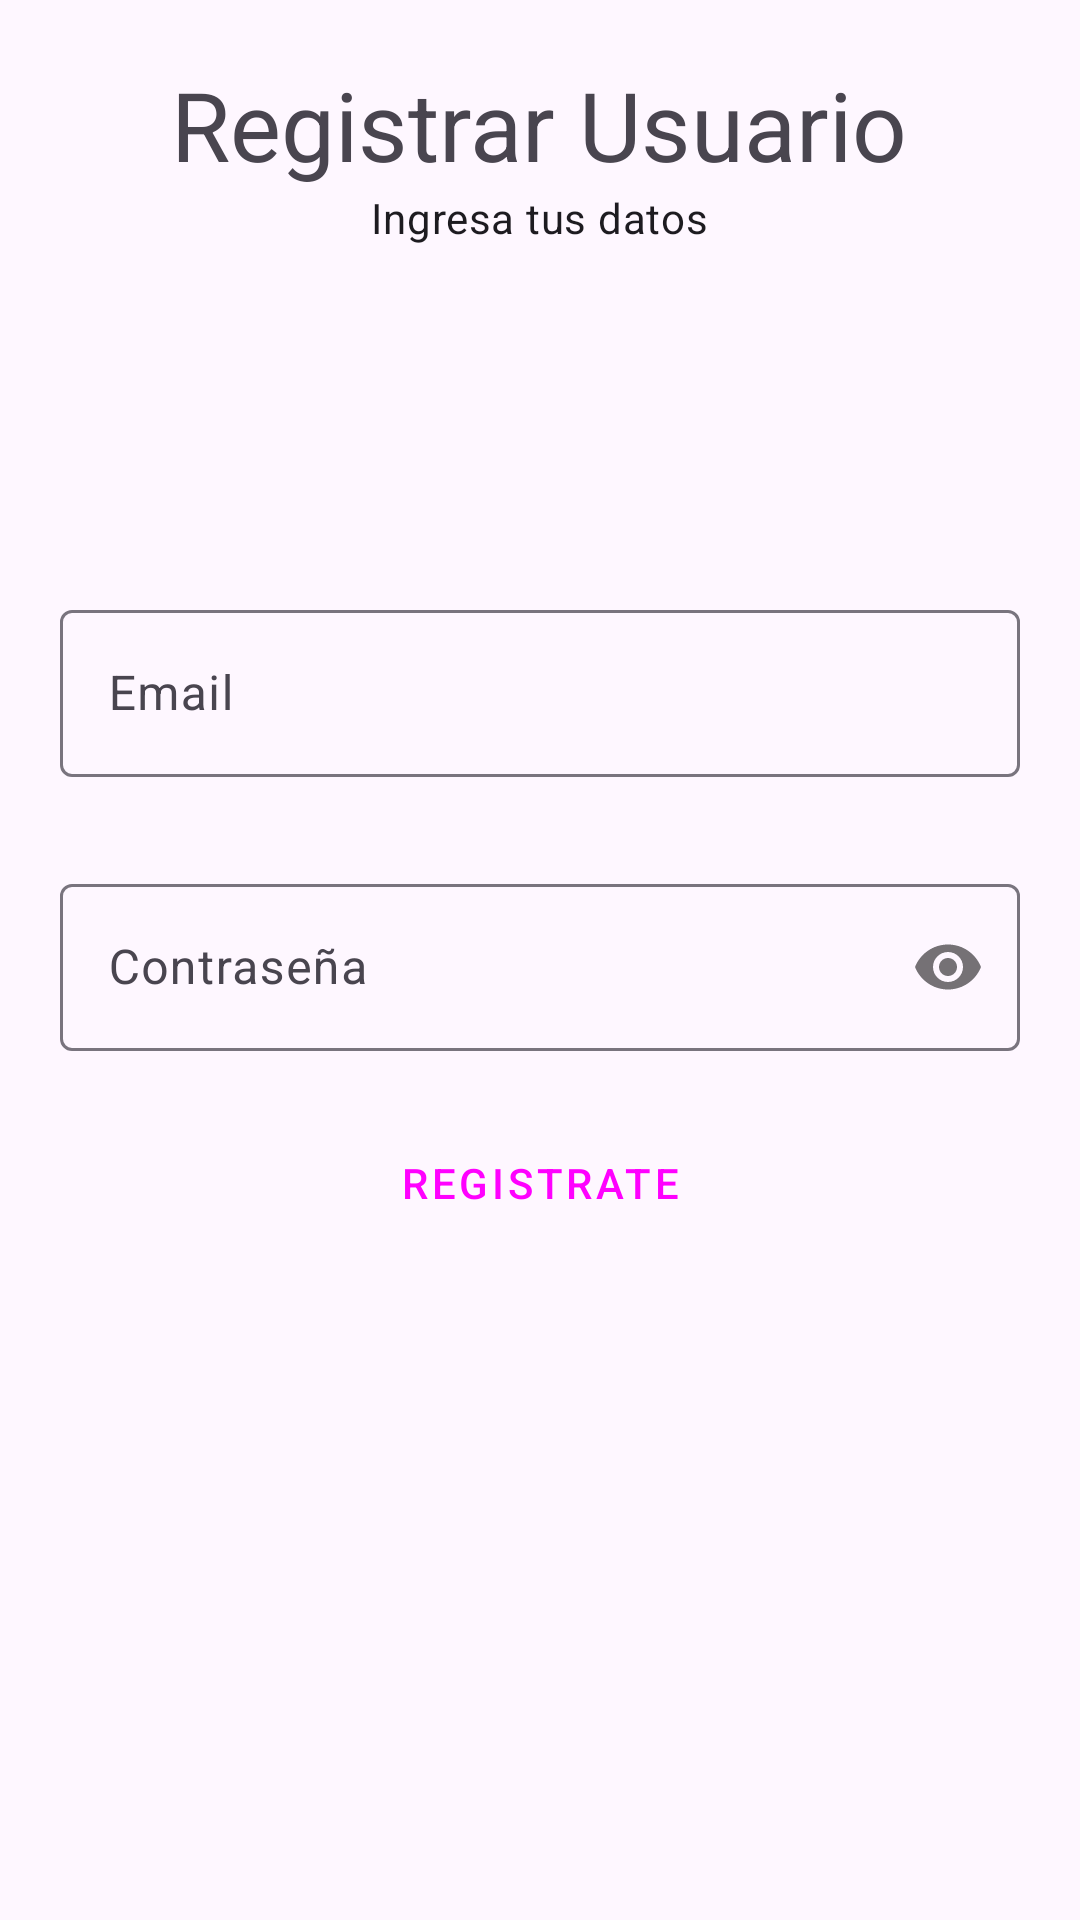

This screen was rendered from an Android layout file. Write that file and the resources it references.
<!-- AndroidManifest.xml: application theme Theme.GateSecure -->
<!-- res/layout/activity_sign_up.xml -->
<?xml version="1.0" encoding="utf-8"?>
<RelativeLayout xmlns:android="http://schemas.android.com/apk/res/android"
    xmlns:app="http://schemas.android.com/apk/res-auto"
    xmlns:tools="http://schemas.android.com/tools"
    android:layout_width="match_parent"
    android:layout_height="match_parent"
    android:padding="20dp"
    tools:context=".SignUpActivity">

    <TextView
        android:id="@+id/tvLogin"
        android:layout_width="wrap_content"
        android:layout_height="wrap_content"
        android:layout_centerHorizontal="true"
        android:text="Registrar Usuario"
        style="@style/TextAppearance.Material3.HeadlineLarge"/>

    <TextView
        android:layout_width="wrap_content"
        android:layout_height="wrap_content"
        android:layout_centerHorizontal="true"
        android:layout_below="@id/tvLogin"
        android:text="Ingresa tus datos"
        style="@style/TextAppearance.Material3.BodyMedium"/>

    

    <com.google.android.material.textfield.TextInputLayout
        android:id="@+id/tilEmail"
        android:layout_width="match_parent"
        android:layout_height="wrap_content"
        app:errorEnabled="true"
        android:layout_above="@id/tilPassword"
        android:textAppearance="?attr/textAppearanceTitleMedium"
        android:layout_marginBottom="10dp"
        >

        <EditText
            android:id="@+id/etEmail"
            android:layout_width="match_parent"
            android:layout_height="wrap_content"
            android:hint="Email"
            android:inputType="textEmailAddress"/>


    </com.google.android.material.textfield.TextInputLayout>

    
    <com.google.android.material.textfield.TextInputLayout
        android:id="@+id/tilPassword"
        app:passwordToggleEnabled="true"
        android:layout_width="match_parent"
        android:layout_height="wrap_content"
        android:textAppearance="?attr/textAppearanceTitleMedium"
        android:layout_marginBottom="10dp"
        android:layout_centerInParent="true">

        <EditText
            android:id="@+id/etPassword"
            android:layout_width="match_parent"
            android:layout_height="wrap_content"
            android:hint="Contraseña"
            android:inputType="textPassword"
            />

    </com.google.android.material.textfield.TextInputLayout>

    <Button
        style="@style/Widget.Material3.Button.ElevatedButton"
        android:textAppearance="?attr/textAppearanceButton"
        android:id="@+id/btnRegister"
        android:layout_width="match_parent"
        android:layout_height="wrap_content"
        android:layout_below="@id/tilPassword"
        android:layout_marginTop="10dp"
        android:text="Registrate"
        />

</RelativeLayout>
<!-- resources referenced by this layout -->
<resources>
  <style name="Theme.GateSecure" parent="Theme.Material3.DayNight">
          
          <item name="colorPrimary">@color/purple_500</item>
          <item name="colorPrimaryVariant">@color/purple_700</item>
          <item name="colorOnPrimary">@color/white</item>
          
          <item name="colorSecondary">@color/teal_200</item>
          <item name="colorSecondaryVariant">@color/teal_700</item>
          <item name="colorOnSecondary">@color/black</item>
          
          <item name="android:statusBarColor">?attr/colorPrimaryVariant</item>
          
      </style>
  <color name="purple_500">#FF6200EE</color>
  <color name="purple_700">#FF3700B3</color>
  <color name="white">#FFFFFFFF</color>
  <color name="teal_200">#FF03DAC5</color>
  <color name="teal_700">#FF018786</color>
  <color name="black">#FF000000</color>
</resources>
